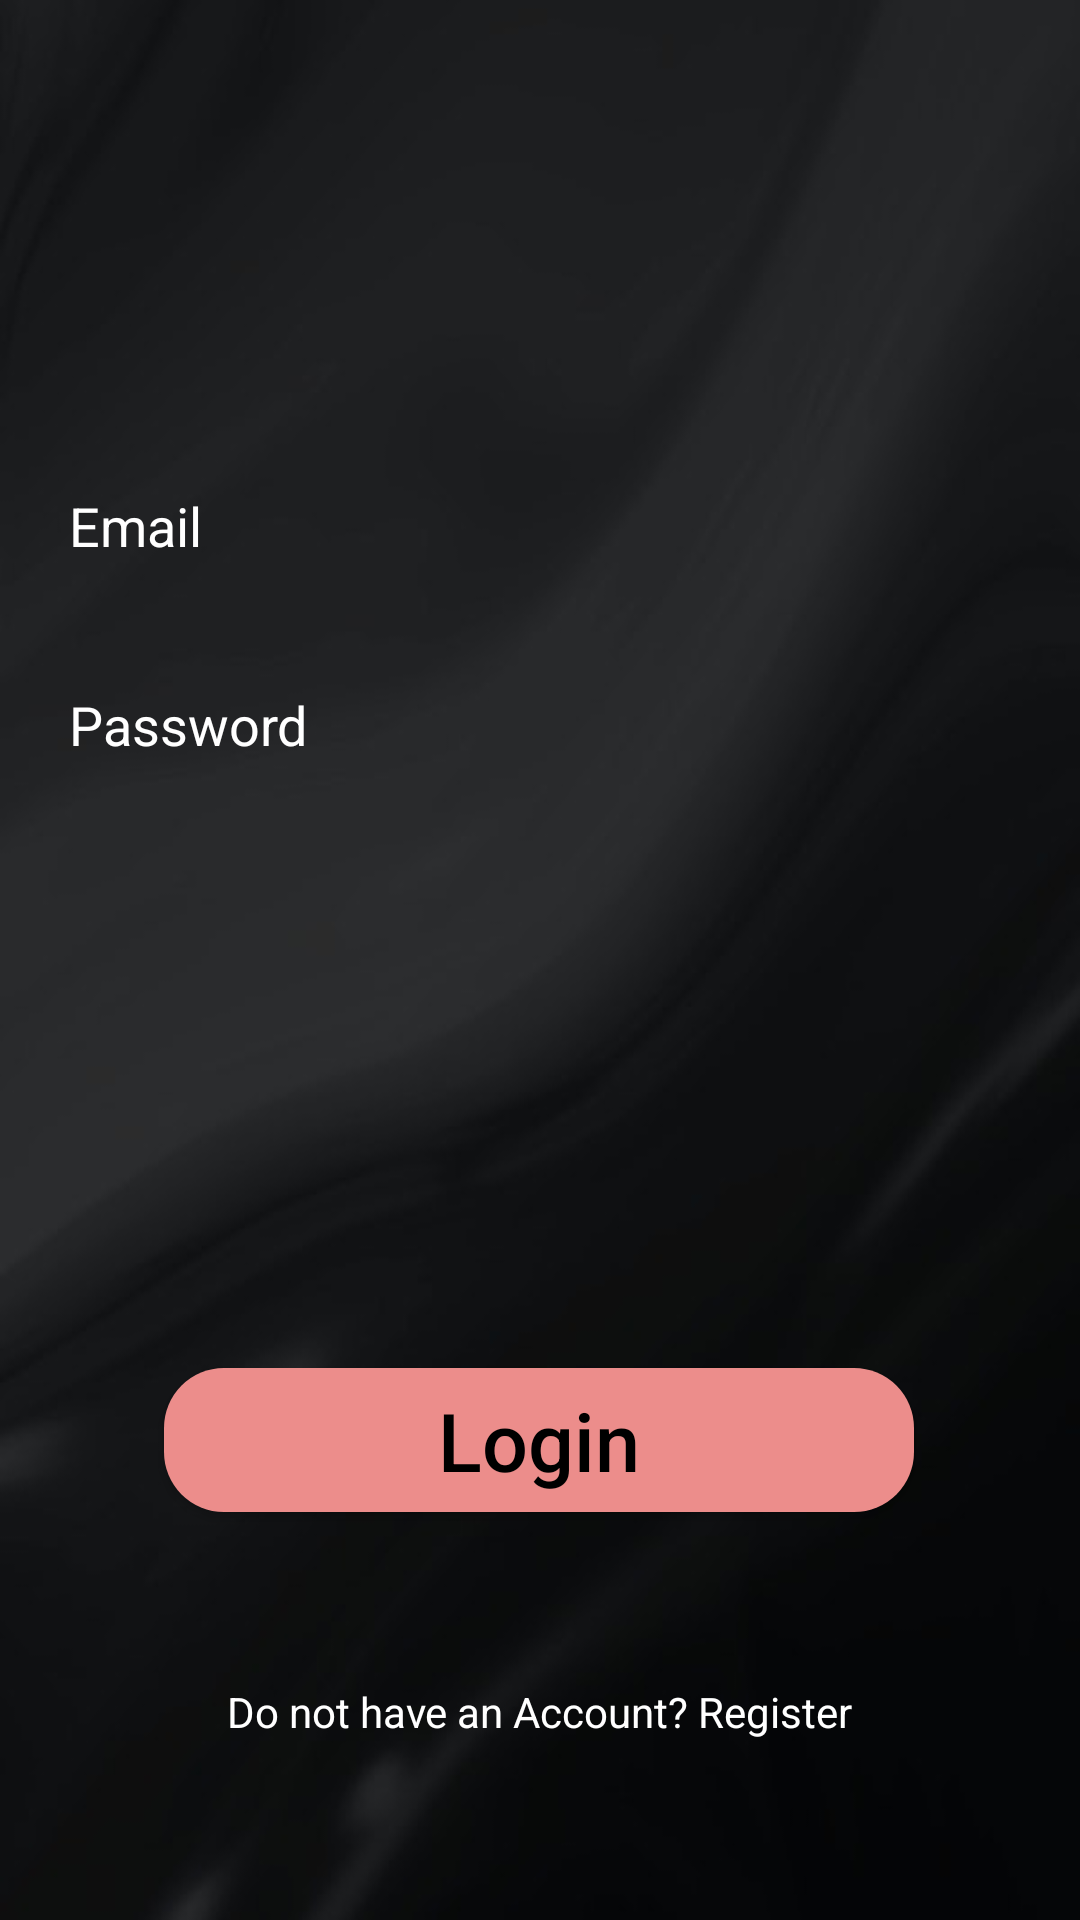

Reconstruct the res/layout file that produces this screen, plus the resources it refers to.
<!-- AndroidManifest.xml: application theme AppTheme.SuperResolution -->
<!-- res/layout/activity_login.xml -->
<?xml version="1.0" encoding="utf-8"?>
<androidx.constraintlayout.widget.ConstraintLayout xmlns:android="http://schemas.android.com/apk/res/android"
    xmlns:app="http://schemas.android.com/apk/res-auto"
    xmlns:tools="http://schemas.android.com/tools"
    android:layout_width="match_parent"
    android:layout_height="match_parent"
    android:background="@drawable/bg"
    tools:context=".LoginActivity">

    <androidx.constraintlayout.widget.ConstraintLayout
        android:layout_width="match_parent"
        android:layout_height="200dp"
        android:layout_marginBottom="108dp"
        android:orientation="vertical"
        app:layout_constraintBottom_toTopOf="@+id/login"
        app:layout_constraintEnd_toEndOf="parent"
        app:layout_constraintHorizontal_bias="0.0"
        app:layout_constraintStart_toStartOf="parent">



        <EditText
            android:id="@+id/emailId"
            android:layout_width="match_parent"
            android:layout_height="wrap_content"
            android:layout_marginStart="8dp"
            android:layout_marginTop="12dp"
            android:layout_marginEnd="8dp"
            android:background="@drawable/edittext_background"
            android:inputType="textEmailAddress"
            android:padding="15dp"
            android:hint="Email"
            android:textColor="#ffffff"
            android:textColorHint="#ffffff"
            app:layout_constraintEnd_toEndOf="parent"
            app:layout_constraintStart_toStartOf="parent"
            tools:ignore="MissingConstraints" />

        <EditText
            android:id="@+id/Password"
            android:layout_width="match_parent"
            android:layout_height="wrap_content"
            android:layout_marginStart="8dp"
            android:layout_marginTop="12dp"
            android:layout_marginEnd="8dp"
            android:background="@drawable/edittext_background"
            android:inputType="textPassword"
            android:padding="15dp"
            android:hint="Password"
            android:textColor="#ffffff"
            android:textColorHint="#ffffff"
            app:layout_constraintEnd_toEndOf="parent"
            app:layout_constraintStart_toStartOf="parent"
            app:layout_constraintTop_toBottomOf="@+id/emailId"
             />


    </androidx.constraintlayout.widget.ConstraintLayout>

    <Button
        android:id="@+id/login"
        android:layout_width="250dp"
        android:layout_height="wrap_content"
        android:layout_marginStart="8dp"
        android:layout_marginEnd="8dp"
        android:layout_marginBottom="136dp"
        android:background="@drawable/button_background"
        android:foreground="?android:attr/selectableItemBackground"
        android:text="Login"

        android:textAllCaps="false"
        android:textColor="#000000"
        android:textSize="27sp"
        app:layout_constraintBottom_toBottomOf="parent"
        app:layout_constraintEnd_toEndOf="parent"
        app:layout_constraintHorizontal_bias="0.496"
        app:layout_constraintStart_toStartOf="parent" />

    <TextView
        android:id="@+id/tvsignup"
        android:layout_width="wrap_content"
        android:layout_height="wrap_content"
        android:layout_marginTop="57dp"
        android:textColor="#ffffff"
        android:text="Do not have an Account? Register"
        app:layout_constraintEnd_toEndOf="parent"
        app:layout_constraintStart_toStartOf="parent"
        app:layout_constraintTop_toBottomOf="@+id/login" />


</androidx.constraintlayout.widget.ConstraintLayout>
<!-- resources referenced by this layout -->
<resources>
  <!-- drawable bg: jpg bitmap (drawable-v24, 13234 bytes) -->
  <!-- drawable button_background (drawable) -->
  <?xml version="1.0" encoding="utf-8"?>
  <shape xmlns:android="http://schemas.android.com/apk/res/android">
      <corners android:radius="20dp"/>
      <gradient android:startColor="#EC8D8B"
          android:endColor="#EC8D8B"/>
  </shape>
  <style name="AppTheme.SuperResolution" parent="Theme.AppCompat.Light.NoActionBar">
          
          
  
          <item name="colorPrimary">@color/colorPrimary</item>
          <item name="colorPrimaryDark">@color/colorPrimaryDark</item>
          <item name="colorAccent">@color/colorAccent</item>
      </style>
  <color name="colorPrimary">#EC8D8B</color>
  <color name="colorPrimaryDark">#EC8D8B</color>
  <color name="colorAccent">#EC8D8B</color>
</resources>
